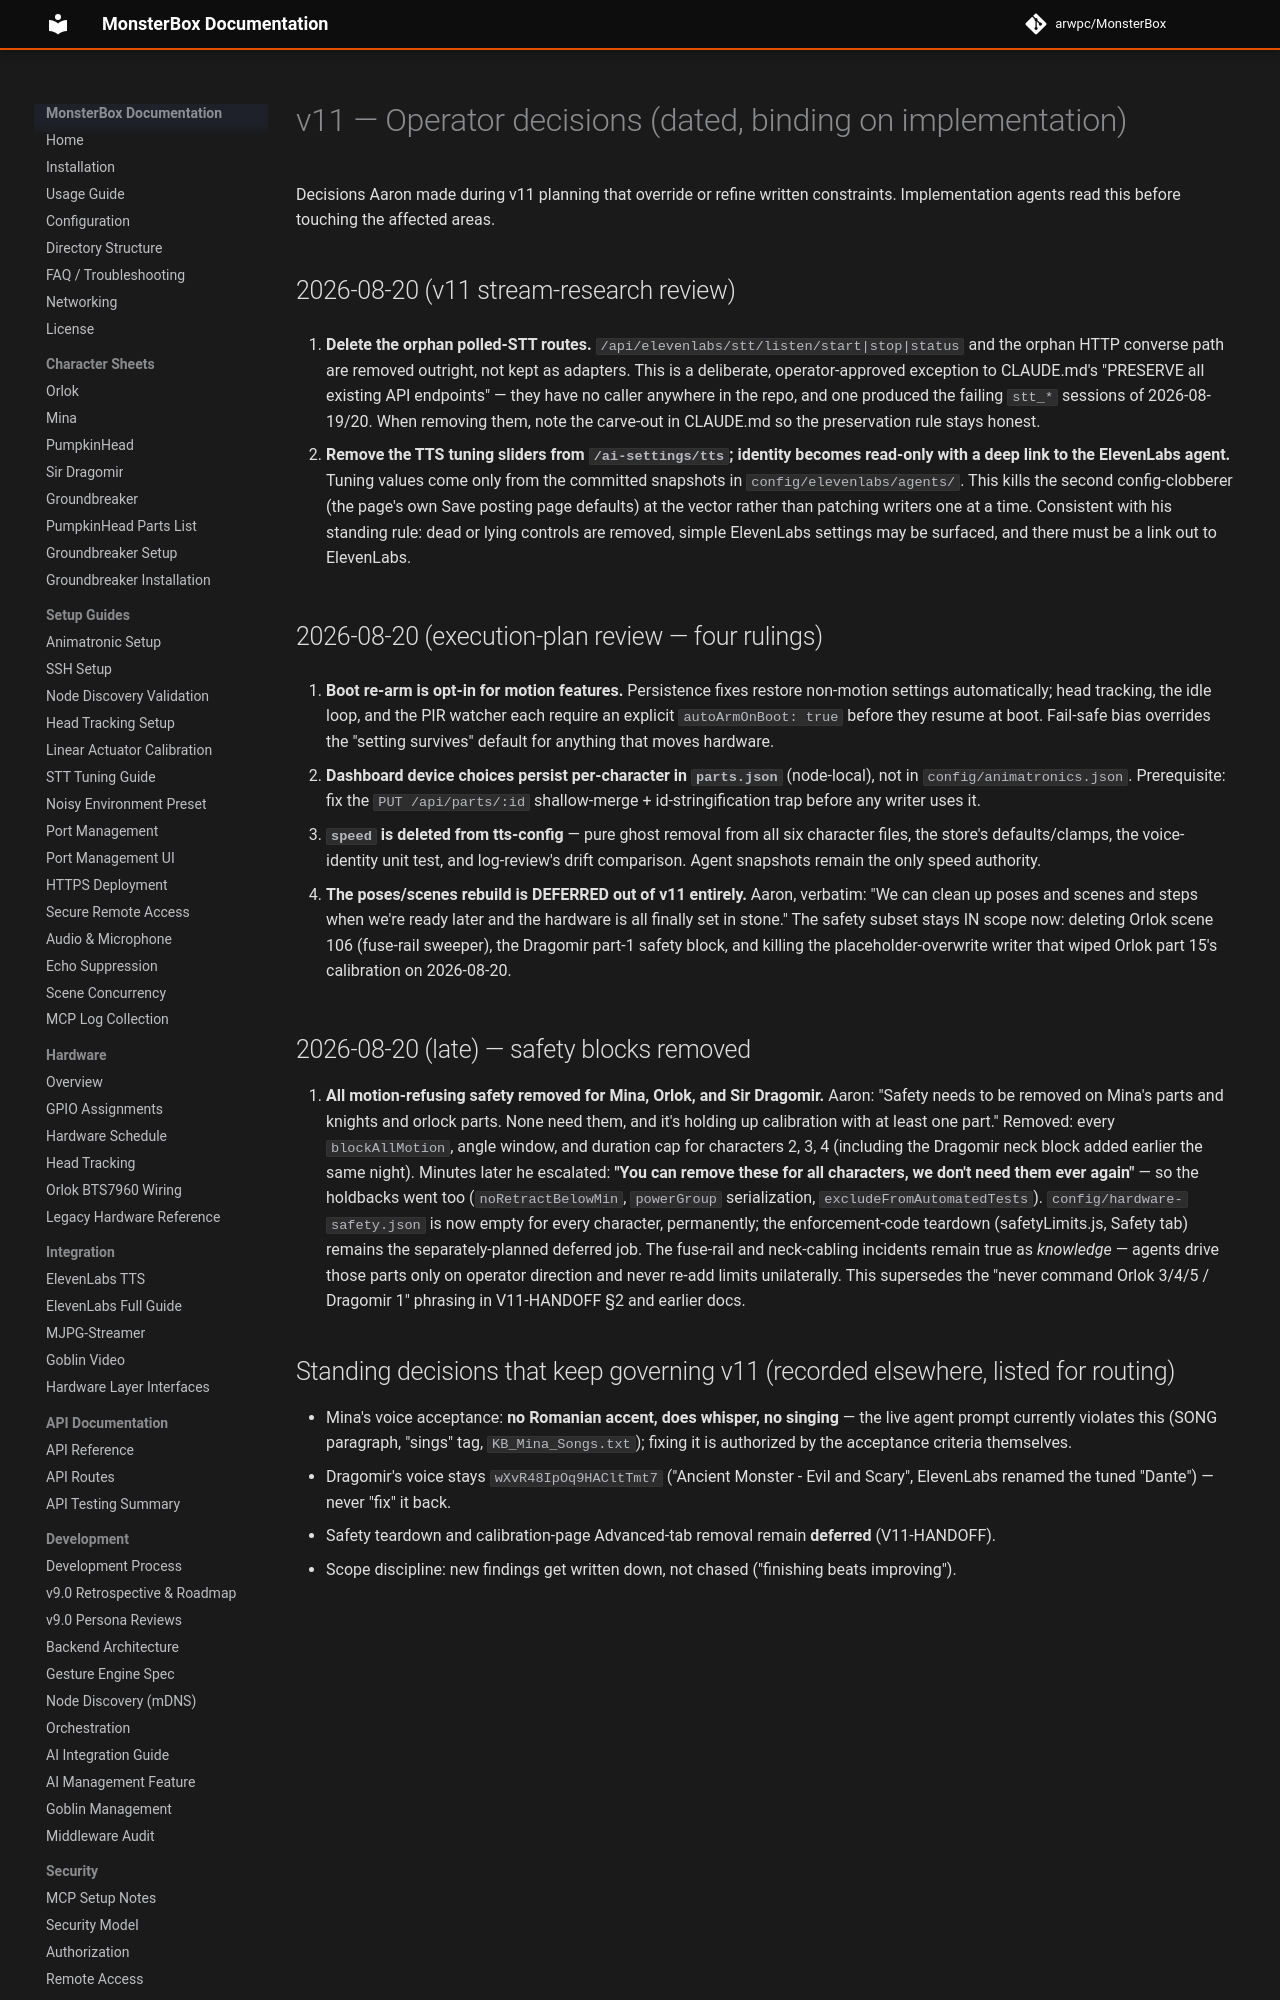

repository: arwpc/MonsterBox · page: development/V11-DECISIONS/index.html · generator: mkdocs

# v11 — Operator decisions (dated, binding on implementation)

Decisions Aaron made during v11 planning that override or refine written constraints.
Implementation agents read this before touching the affected areas.

## 2026-08-20 (v11 stream-research review)

1. **Delete the orphan polled-STT routes.** `/api/elevenlabs/stt/listen/start|stop|status`
   and the orphan HTTP converse path are removed outright, not kept as adapters. This is a
   deliberate, operator-approved exception to CLAUDE.md's "PRESERVE all existing API
   endpoints" — they have no caller anywhere in the repo, and one produced the failing
   `stt_*` sessions of 2026-08-19/20. When removing them, note the carve-out in CLAUDE.md so
   the preservation rule stays honest.

2. **Remove the TTS tuning sliders from `/ai-settings/tts`; identity becomes read-only with a
   deep link to the ElevenLabs agent.** Tuning values come only from the committed snapshots
   in `config/elevenlabs/agents/`. This kills the second config-clobberer (the page's own
   Save posting page defaults) at the vector rather than patching writers one at a time.
   Consistent with his standing rule: dead or lying controls are removed, simple ElevenLabs
   settings may be surfaced, and there must be a link out to ElevenLabs.

## 2026-08-20 (execution-plan review — four rulings)

3. **Boot re-arm is opt-in for motion features.** Persistence fixes restore non-motion
   settings automatically; head tracking, the idle loop, and the PIR watcher each require an
   explicit `autoArmOnBoot: true` before they resume at boot. Fail-safe bias overrides the
   "setting survives" default for anything that moves hardware.

4. **Dashboard device choices persist per-character in `parts.json`** (node-local), not in
   `config/animatronics.json`. Prerequisite: fix the `PUT /api/parts/:id` shallow-merge +
   id-stringification trap before any writer uses it.

5. **`speed` is deleted from tts-config** — pure ghost removal from all six character files,
   the store's defaults/clamps, the voice-identity unit test, and log-review's drift
   comparison. Agent snapshots remain the only speed authority.

6. **The poses/scenes rebuild is DEFERRED out of v11 entirely.** Aaron, verbatim: "We can
   clean up poses and scenes and steps when we're ready later and the hardware is all
   finally set in stone." The safety subset stays IN scope now: deleting Orlok scene 106
   (fuse-rail sweeper), the Dragomir part-1 safety block, and killing the
   placeholder-overwrite writer that wiped Orlok part 15's calibration on 2026-08-20.
